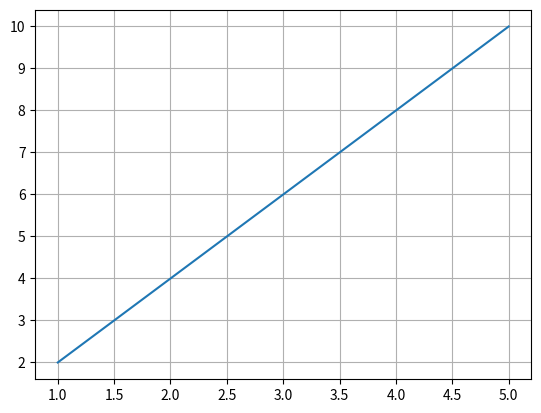
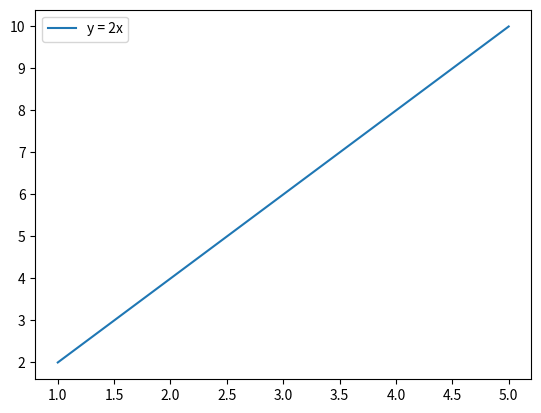

These figures' Python source, in order:
#================================================================================================#
#                                       Basic Line Plot
#------------------------------------------------------------------------------------------------#
# Grid & Legend:
# 1. plt.grid()
# 2. plt.legend()
#
# Display:
# 3. plt.show()
#
#================================================================================================#




#================================================================================================#
# Structure-1: Grid
#------------------------------------------------------------------------------------------------#
# plt.grid()
#
# Statement:
# The plt.grid() function is used to display grid lines
# on the plot.
#
# Structure:
# plt.grid()
#================================================================================================#

#Example-1
import matplotlib.pyplot as plt
x = [1, 2, 3, 4, 5]
y = [2, 4, 6, 8, 10]
plt.plot(x, y)
plt.grid()
plt.show()


#================================================================================================#
# Structure-2: Legend
#------------------------------------------------------------------------------------------------#
# plt.legend()
#
# Statement:
# The plt.legend() function is used to display the legend
# for the plotted data.
#
# A legend helps identify different lines or data series
# in a graph.
#
# Structure:
# plt.plot(x, y, label="label")
# plt.legend()
#================================================================================================#

#Example-1
import matplotlib.pyplot as plt
x = [1, 2, 3, 4, 5]
y = [2, 4, 6, 8, 10]
plt.plot(x, y, label="y = 2x")
plt.legend()
plt.show()
